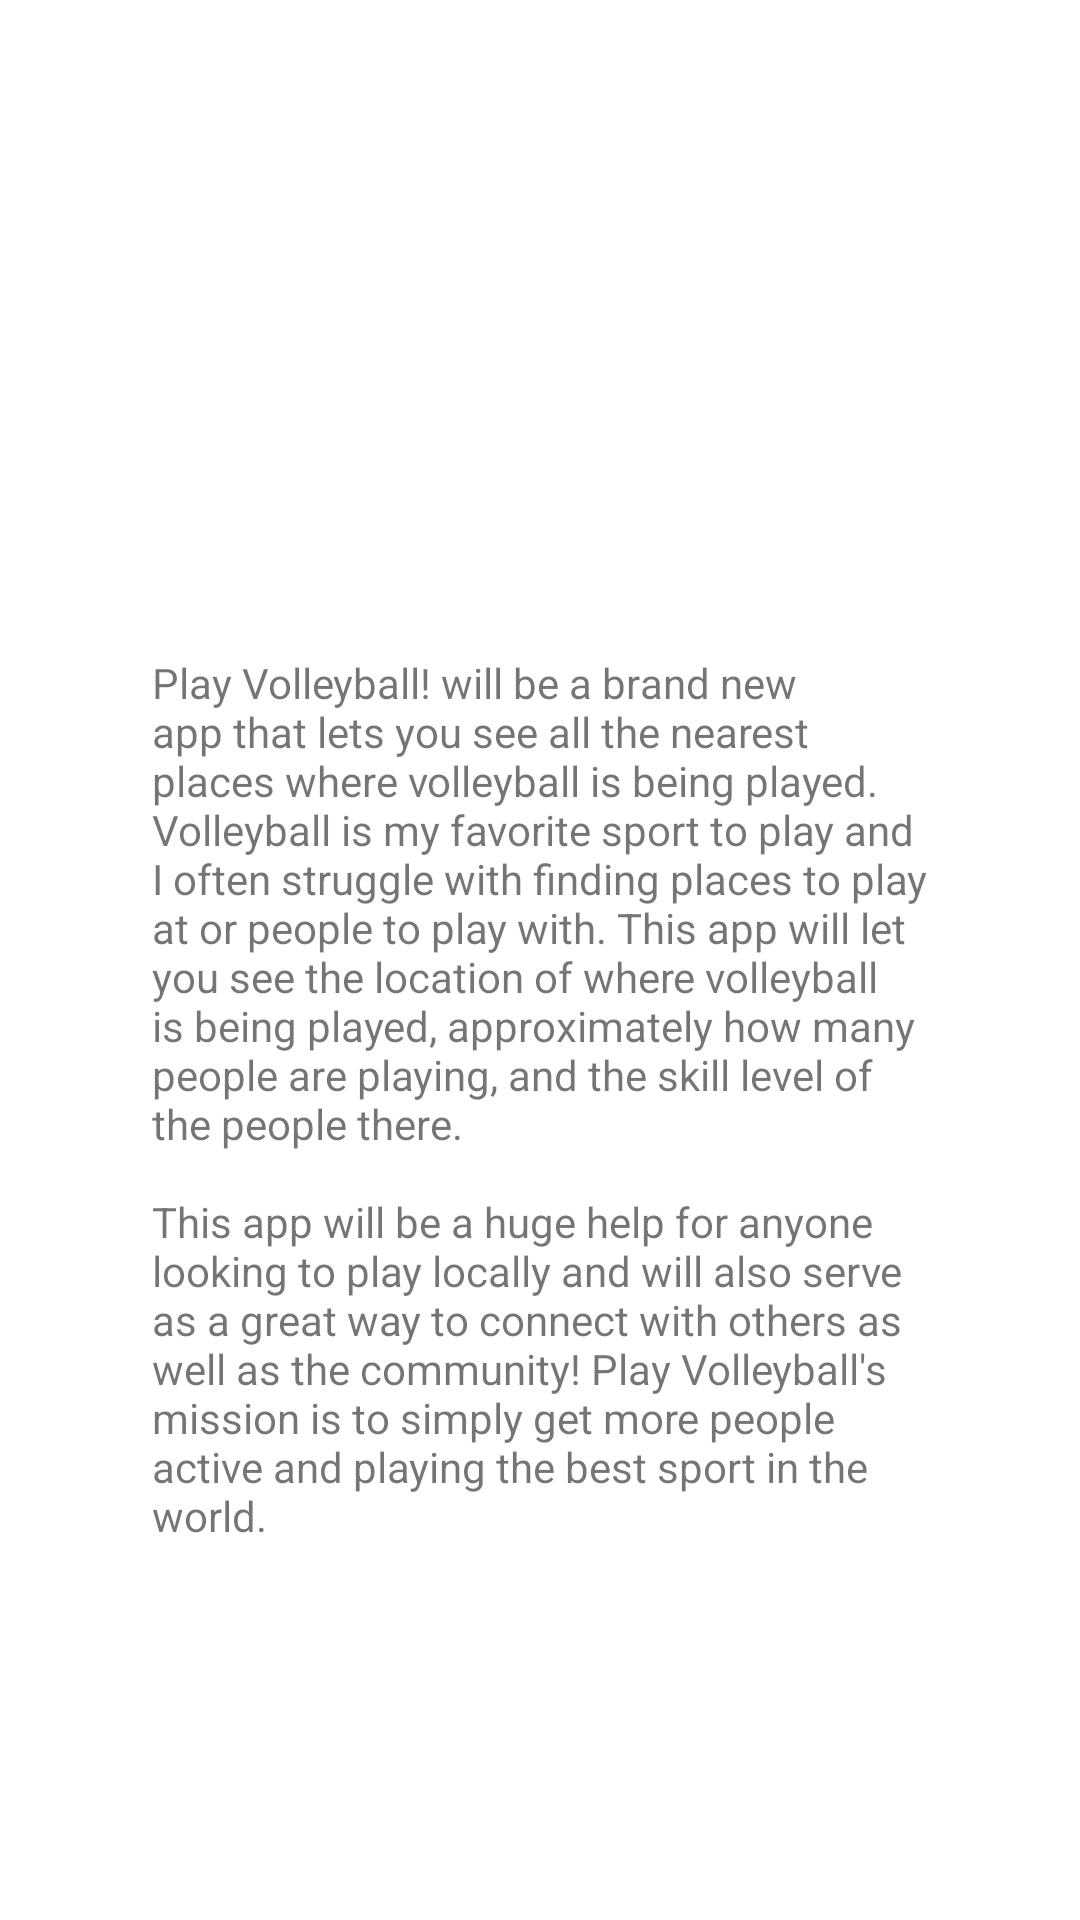

Write the Android layout XML for this screen, with the resource values it uses.
<!-- AndroidManifest.xml: activity theme ThirdActivityCustomTheme -->
<!-- res/layout/activity_third.xml -->
<?xml version="1.0" encoding="utf-8"?>
<androidx.constraintlayout.widget.ConstraintLayout xmlns:android="http://schemas.android.com/apk/res/android"
    xmlns:app="http://schemas.android.com/apk/res-auto"
    xmlns:tools="http://schemas.android.com/tools"
    android:layout_width="match_parent"
    android:layout_height="match_parent"
    tools:context=".ThirdActivity">

    <TextView
        android:id="@+id/textView2"
        android:layout_width="259dp"
        android:layout_height="318dp"
        android:layout_marginBottom="104dp"
        android:text="@string/thirdActivityText"
        app:layout_constraintBottom_toBottomOf="parent"
        app:layout_constraintEnd_toEndOf="parent"
        app:layout_constraintStart_toStartOf="parent" />

    <ImageView
        android:id="@+id/imageView3"
        android:layout_width="344dp"
        android:layout_height="163dp"
        android:layout_marginStart="32dp"
        android:layout_marginTop="64dp"
        android:layout_marginEnd="32dp"
        app:layout_constraintEnd_toEndOf="parent"
        app:layout_constraintHorizontal_bias="0.333"
        app:layout_constraintStart_toStartOf="parent"
        app:layout_constraintTop_toTopOf="parent"
        app:srcCompat="@drawable/volleyball" />
</androidx.constraintlayout.widget.ConstraintLayout>
<!-- resources referenced by this layout -->
<resources>
  <string name="thirdActivityText">Play Volleyball! will be a brand new app that lets you see all the nearest places where volleyball is being played. Volleyball is my favorite sport to play and I often struggle with finding places to play at or people to play with. This app will let you see the location of where volleyball is being played, approximately how many people are playing, and the skill level of the people there.\n\nThis app will be a huge help for anyone looking to play locally and will also serve as a great way to connect with others as well as the community! Play Volleyball\'s mission is to simply get more people active and playing the best sport in the world.</string>
  <style name="ThirdActivityCustomTheme" parent="Theme.MaterialComponents.DayNight.DarkActionBar">
          <item name="colorPrimary">@color/ta_customPurple</item>
          <item name="colorPrimaryDark">@color/ta_customPurpleDark</item>
          <item name="colorAccent">@color/ta_customMagenta</item>
      </style>
  <color name="ta_customPurple">#7605E8</color>
  <color name="ta_customPurpleDark">#FF3A0570</color>
  <color name="ta_customMagenta">#FFCF06E6</color>
</resources>
